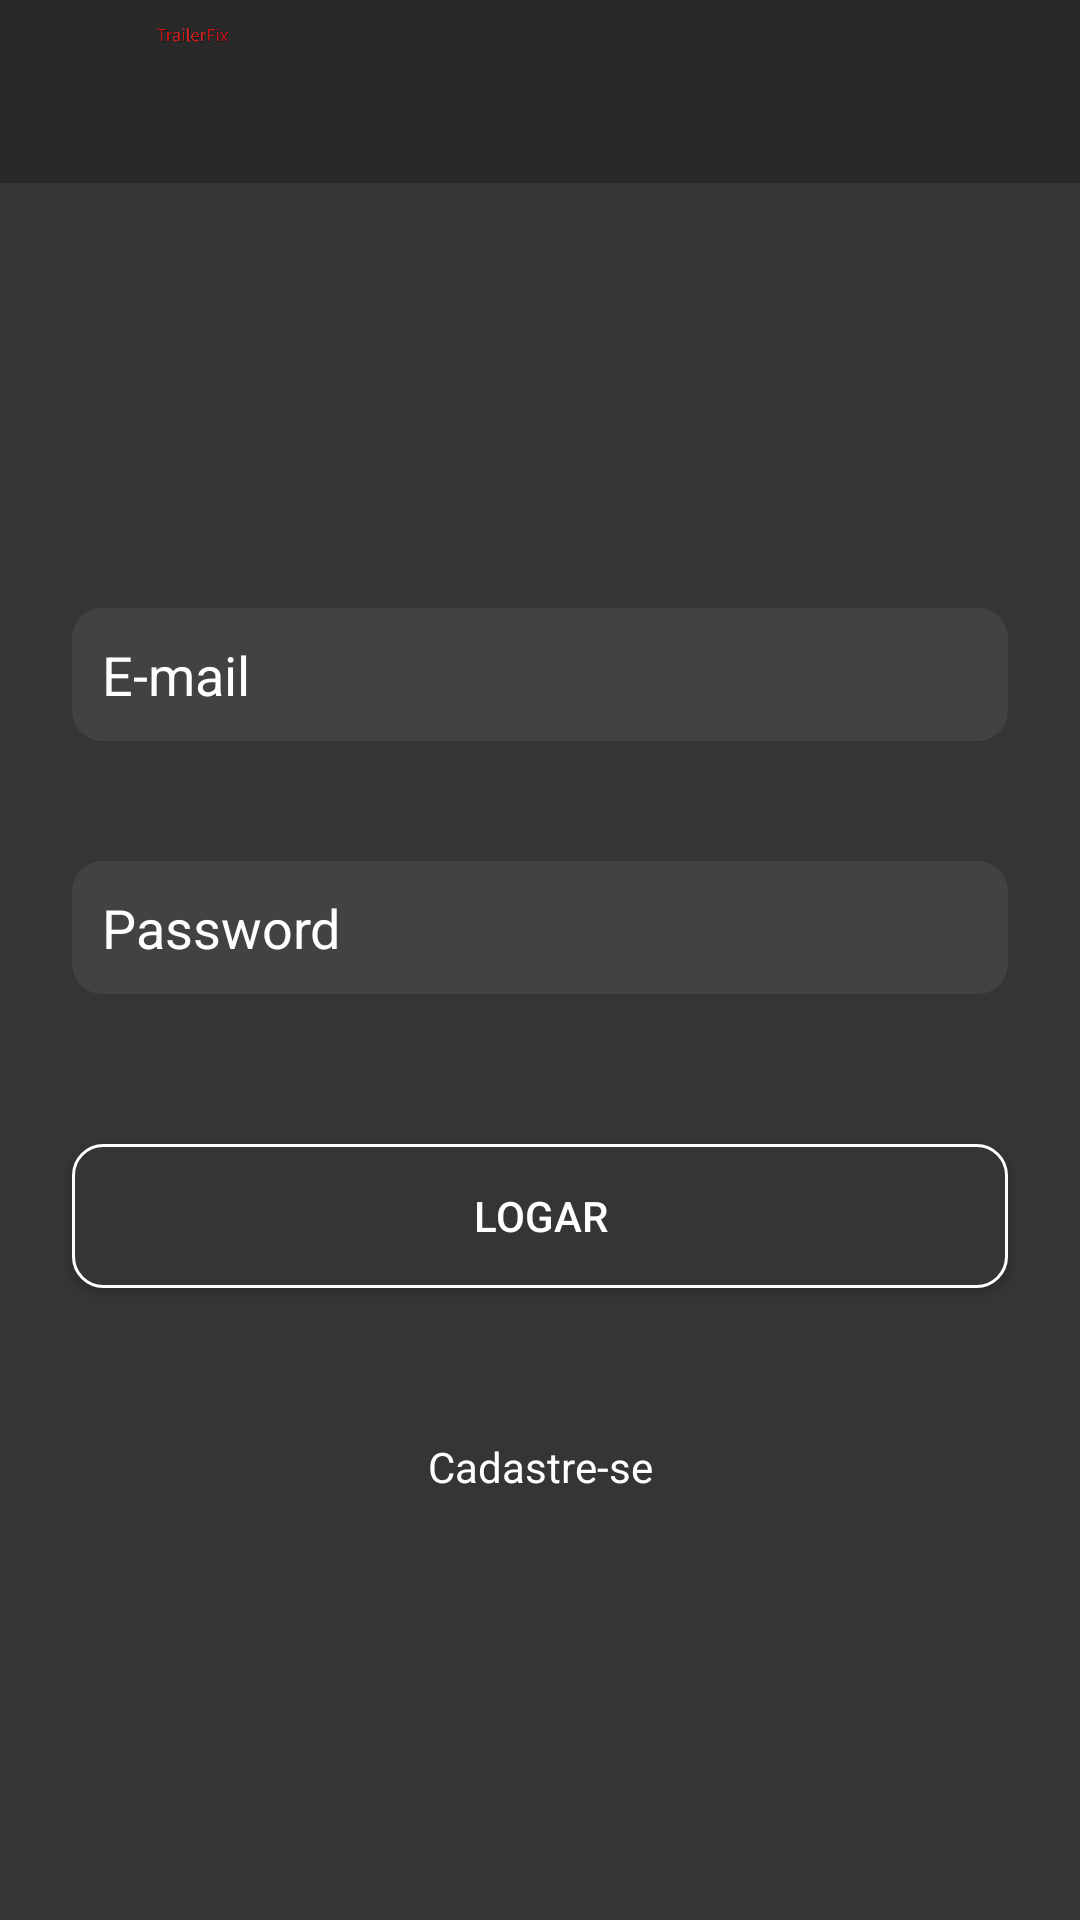

Write the Android layout XML for this screen, with the resource values it uses.
<!-- AndroidManifest.xml: activity theme AppThemeNoBar -->
<!-- res/layout/activity_login.xml -->
<?xml version="1.0" encoding="utf-8"?>
<androidx.constraintlayout.widget.ConstraintLayout
        xmlns:android="http://schemas.android.com/apk/res/android"
        xmlns:tools="http://schemas.android.com/tools"
        xmlns:app="http://schemas.android.com/apk/res-auto"
        android:layout_width="match_parent"
        android:layout_height="match_parent"
        android:background="@color/colorGray"
        tools:context=".ui.login.LoginActivity">

    <include layout="@layout/toolbar" android:id="@+id/include2"/>

    <EditText
            android:layout_width="0dp"
            android:layout_height="wrap_content"
            android:ems="10"
            android:id="@+id/edtEmail"
            android:inputType="textWebEmailAddress"
            android:hint="@string/email"
            android:background="@drawable/background_text"
            android:textColorLink="@android:color/white"
            android:textColorHint="@android:color/white"
            android:padding="10dp"
            app:layout_constraintTop_toBottomOf="@+id/include2"
            app:layout_constraintBottom_toTopOf="@+id/edtPassword"
            android:layout_marginEnd="24dp"
            app:layout_constraintEnd_toEndOf="parent"
            android:layout_marginStart="24dp"
            app:layout_constraintStart_toStartOf="parent"
            app:layout_constraintVertical_chainStyle="packed"
    />
    <EditText
            android:layout_width="0dp"
            android:layout_height="wrap_content"
            android:ems="10"
            android:id="@+id/edtPassword"
            android:inputType="textWebPassword"
            android:hint="@string/password"
            android:background="@drawable/background_text"
            android:textColorLink="@android:color/white"
            android:textColorHint="@android:color/white"
            android:padding="10dp"
            app:layout_constraintTop_toBottomOf="@+id/edtEmail"
            app:layout_constraintBottom_toTopOf="@+id/btnLogin"
            android:layout_marginEnd="24dp"
            app:layout_constraintEnd_toEndOf="parent"
            android:layout_marginStart="24dp"
            app:layout_constraintStart_toStartOf="parent"
            android:layout_marginTop="40dp"/>
    <Button
            android:text="@string/logar"
            android:layout_width="0dp"
            android:layout_height="wrap_content"
            android:id="@+id/btnLogin"
            app:layout_constraintTop_toBottomOf="@+id/edtPassword"
            app:layout_constraintBottom_toTopOf="@+id/txtCadastre"
            app:layout_constraintEnd_toEndOf="parent"
            android:layout_marginEnd="24dp"
            app:layout_constraintStart_toStartOf="parent"
            android:layout_marginStart="24dp"
            android:layout_marginTop="50dp"
            android:background="@drawable/background_button"
            android:textColorLink="@color/colorPrimary"
            android:textColor="@android:color/white"/>
    <TextView
            android:text="@string/cadastre"
            android:layout_width="wrap_content"
            android:layout_height="wrap_content"
            android:id="@+id/txtCadastre"
            android:textColorLink="@android:color/white"
            android:textColor="@android:color/white"
            app:layout_constraintBottom_toBottomOf="parent"
            app:layout_constraintTop_toBottomOf="@+id/btnLogin"
            app:layout_constraintEnd_toEndOf="parent"
            android:layout_marginEnd="8dp"
            app:layout_constraintStart_toStartOf="parent"
            android:layout_marginStart="8dp"
            android:layout_marginTop="50dp"/>

</androidx.constraintlayout.widget.ConstraintLayout>
<!-- res/layout/toolbar.xml (included above) -->
<?xml version="1.0" encoding="utf-8"?>
<FrameLayout xmlns:android="http://schemas.android.com/apk/res/android"
             android:layout_width="match_parent"
             android:layout_height="61dp" xmlns:app="http://schemas.android.com/apk/res-auto">

    <androidx.appcompat.widget.Toolbar
            android:layout_width="match_parent"
            android:layout_height="wrap_content"
            android:background="?attr/colorPrimaryDark"
            android:theme="?attr/actionBarTheme"
            android:minHeight="?attr/actionBarSize"
            android:elevation="5dp"
            app:theme="@style/ToolbarTheme"
            android:id="@+id/toolbar">
        <ImageView
                android:id="@+id/imgLogo"
                android:layout_width="100dp"
                android:layout_height="wrap_content"
                android:src="@drawable/logo"
                android:layout_gravity="left"/>
    </androidx.appcompat.widget.Toolbar>

</FrameLayout>
<!-- resources referenced by this layout -->
<resources>
  <color name="colorGray">#353535</color>
  <color name="colorPrimary">#000000</color>
  <!-- drawable background_button (drawable) -->
  <?xml version="1.0" encoding="utf-8"?>
  <shape xmlns:android="http://schemas.android.com/apk/res/android"
         android:shape="rectangle">
  
      <solid android:color="@color/colorGray" />
      <corners android:radius="10dp" />
      <stroke android:color="@android:color/white" android:width="1dp" />
  </shape>
  <!-- drawable background_text (drawable) -->
  <?xml version="1.0" encoding="utf-8"?>
  <shape xmlns:android="http://schemas.android.com/apk/res/android"
         android:shape="rectangle">
  
      <solid android:color="#10FFFFFF" />
      <corners android:radius="10dp" />
  
  </shape>
  <!-- drawable logo: png bitmap (drawable, 44413 bytes) -->
  <string name="cadastre">Cadastre-se</string>
  <string name="email">E-mail</string>
  <string name="logar">Logar</string>
  <string name="password">Password</string>
  <style name="ToolbarTheme" parent="@style/ThemeOverlay.AppCompat.ActionBar">
          <item name="colorControlNormal">@android:color/white</item>
      </style>
  <style name="AppThemeNoBar" parent="Theme.AppCompat.Light.NoActionBar">
          
          <item name="colorPrimary">@color/colorPrimary</item>
          <item name="colorPrimaryDark">@color/colorPrimaryDark</item>
          <item name="colorAccent">@color/colorAccent</item>
      </style>
  <color name="colorPrimaryDark">#292929</color>
  <color name="colorAccent">#FFFFFF</color>
</resources>
